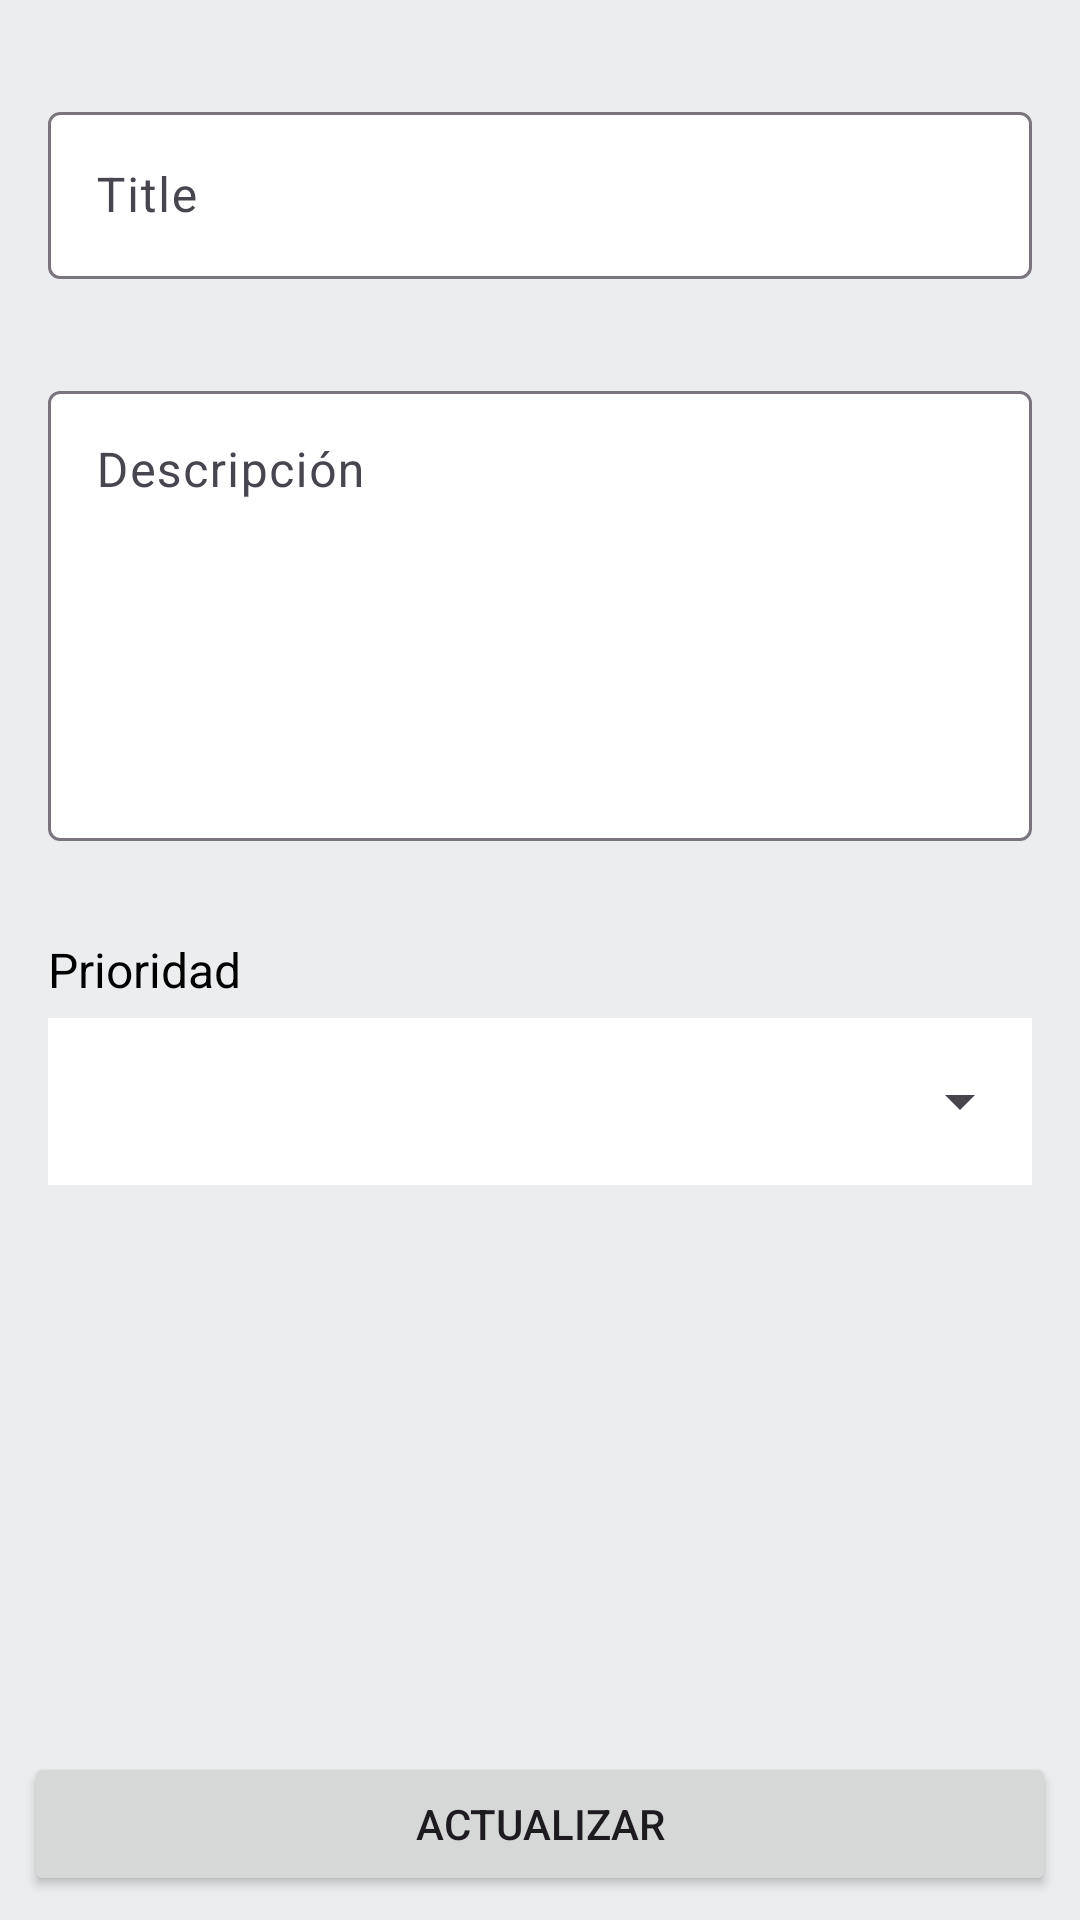

The Android layout XML behind this screen, and the referenced resources:
<!-- AndroidManifest.xml: application theme Theme.CrudAgenda -->
<!-- res/layout/fragment_update.xml -->
<?xml version="1.0" encoding="utf-8"?>
<layout xmlns:android="http://schemas.android.com/apk/res/android"
    xmlns:app="http://schemas.android.com/apk/res-auto">

    <androidx.constraintlayout.widget.ConstraintLayout
        android:layout_width="match_parent"
        android:layout_height="match_parent"
        android:background="@color/background"
        android:orientation="vertical">

        <Button
            android:id="@+id/button_update"
            android:layout_width="match_parent"
            android:layout_height="wrap_content"
            android:layout_marginStart="8dp"
            android:layout_marginEnd="8dp"
            android:layout_marginBottom="8dp"
            android:text="@string/actualizar"
            app:layout_constraintBottom_toBottomOf="parent"
            app:layout_constraintEnd_toEndOf="parent"
            app:layout_constraintStart_toStartOf="parent" />


        <ProgressBar
            android:id="@+id/progressBar3"
            style="?android:attr/progressBarStyle"
            android:layout_width="wrap_content"
            android:layout_height="wrap_content"
            android:visibility="gone"
            app:layout_constraintBottom_toBottomOf="parent"
            app:layout_constraintEnd_toEndOf="parent"
            app:layout_constraintStart_toStartOf="parent"
            app:layout_constraintTop_toTopOf="parent" />

        <com.google.android.material.textfield.TextInputLayout
            android:id="@+id/title"
            style="@style/Widget.Material3.TextInputLayout.OutlinedBox"
            android:layout_width="0dp"
            android:layout_height="wrap_content"
            android:layout_marginStart="16dp"
            android:layout_marginTop="32dp"
            android:layout_marginEnd="16dp"
            android:ems="10"
            android:hint="@string/title"
            android:inputType="text"
            android:text="@string/descripci_n"
            app:boxBackgroundColor="@color/white"
            app:layout_constraintEnd_toEndOf="parent"
            app:layout_constraintStart_toStartOf="parent"
            app:layout_constraintTop_toTopOf="parent">

            <com.google.android.material.textfield.TextInputEditText
                android:id="@+id/ed_title"
                android:layout_width="match_parent"
                android:layout_height="wrap_content"
                android:singleLine="true"
                android:textColor="@color/black" />
        </com.google.android.material.textfield.TextInputLayout>

        <com.google.android.material.textfield.TextInputLayout
            android:id="@+id/txt_description"
            style="@style/Widget.Material3.TextInputLayout.OutlinedBox"
            android:layout_width="0dp"
            android:layout_height="wrap_content"
            android:layout_marginStart="16dp"
            android:layout_marginTop="32dp"
            android:layout_marginEnd="16dp"
            android:ems="10"
            android:inputType="text"
            app:boxBackgroundColor="@color/white"
            app:layout_constraintEnd_toEndOf="parent"
            app:layout_constraintStart_toStartOf="parent"
            app:layout_constraintTop_toBottomOf="@+id/title">

            <com.google.android.material.textfield.TextInputEditText
                android:id="@+id/ed_description"
                android:layout_width="match_parent"
                android:layout_height="150dp"
                android:gravity="start"
                android:hint="@string/descripci_n"
                android:inputType="textMultiLine"
                android:maxLines="4"
                android:textColor="@color/black" />
        </com.google.android.material.textfield.TextInputLayout>

        <TextView
            android:id="@+id/textView2"
            android:layout_width="0dp"
            android:layout_height="wrap_content"
            android:layout_marginTop="32dp"
            android:text="@string/prioridad"
            android:textColor="@color/black"
            android:textSize="16sp"
            app:layout_constraintEnd_toEndOf="@+id/txt_description"
            app:layout_constraintStart_toStartOf="@+id/txt_description"
            app:layout_constraintTop_toBottomOf="@+id/txt_description" />

        <com.google.android.material.textfield.TextInputLayout
            style="@style/Widget.Material3.TextInputLayout.OutlinedBox.ExposedDropdownMenu"
            android:layout_width="match_parent"
            android:layout_height="wrap_content"
            android:layout_marginStart="16dp"
            android:layout_marginEnd="16dp"
            app:layout_constraintEnd_toEndOf="parent"
            app:layout_constraintStart_toStartOf="parent"
            app:layout_constraintTop_toBottomOf="@+id/textView2">

            <AutoCompleteTextView
                android:id="@+id/autoCompletePriority"
                android:layout_width="match_parent"
                android:layout_height="match_parent"
                android:layout_weight="1"
                android:background="@color/white"
                android:inputType="none"
                android:popupBackground="@color/white"
                app:simpleItems="@array/priority" />
        </com.google.android.material.textfield.TextInputLayout>


    </androidx.constraintlayout.widget.ConstraintLayout>
</layout>
<!-- resources referenced by this layout -->
<resources>
  <array name="priority">
          <item>Low</item>
          <item>Normal</item>
          <item>High</item>
      </array>
  <color name="background">#ebedef</color>
  <color name="black">#FF000000</color>
  <color name="white">#FFFFFFFF</color>
  <string name="actualizar">Actualizar</string>
  <string name="descripci_n">Descripción</string>
  <string name="prioridad">Prioridad</string>
  <string name="title">Title</string>
  <style name="Theme.CrudAgenda" parent="Theme.Material3.Light.NoActionBar">
          
          <item name="colorPrimary">@color/purple_500</item>
          <item name="colorPrimaryVariant">@color/purple_700</item>
          <item name="colorOnPrimary">@color/white</item>
          
          <item name="colorSecondary">@color/teal_200</item>
          <item name="colorSecondaryVariant">@color/teal_700</item>
          <item name="colorOnSecondary">@color/black</item>
          
          <item name="android:statusBarColor" tools:targetApi="l">?attr/colorPrimaryVariant</item>
          
      </style>
  <color name="purple_500">#FF6200EE</color>
  <color name="purple_700">#FF3700B3</color>
  <color name="teal_200">#FF03DAC5</color>
  <color name="teal_700">#FF018786</color>
</resources>
